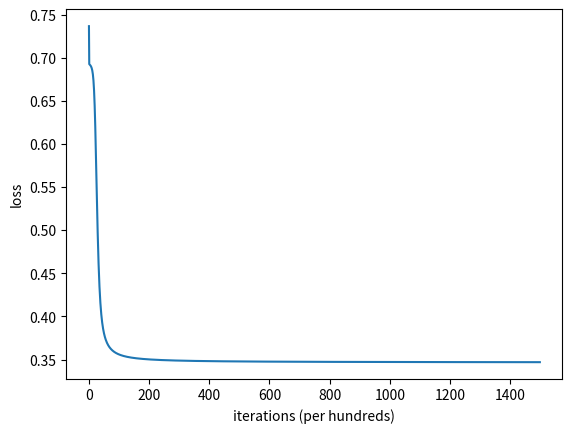

Reproduce this figure in Python.
# -*- coding: utf-8 -*-
"""(중급) 24차시_프로젝트 8 제출코드.ipynb

Automatically generated by Colaboratory.

Original file is located at
    https://colab.research.google.com/<link-removed>

# [24차시] 프로젝트 8 : 2레이어 인공신경망 구현하기 (2)
지금까지 배운 파이썬 프로그래밍을 활용하는 코드를 만들어봅시다. 코드 편집기를 사용해 주어진 문제를 해결하기 위한 나만의 코드를 작성해보세요!

* 본 프로젝트는 앞선 '**[23차시] 프로젝트 7 : 2레이어 인공신경망 구현하기 (1)**'와 이어집니다. 선행 프로젝트에서 작성한 코드를 가져와 사용해보세요.

### [TODO] 코드 구현 : 손실함수 만들기
"""

# 모델 세팅
import numpy as np # numpy import
X = np.array([0, 0, 1, 1, 0, 1, 0, 1]).reshape(2,4) # 입력
Y = np.array([0, 1, 1, 0]).reshape(1,4) # 정답

print(X)
print(Y)

# 가중치 초기화 함수
def init_parameters(num_hidden_units = 2):
  W1 = np.random.randn(2, num_hidden_units) # 첫번째 레이어 가중치
  B1 = np.zeros((num_hidden_units,1)) # 첫번째 레이어 바이어스
  W2 = np.random.randn(num_hidden_units, 1) # 두번째 레이어 가중치
  B2 = np.zeros((1, 1)) # 두번째 레이어의 바이어스
  return W1, B1, W2, B2 # 가중치 파라미터 리턴

# 포워딩 연산 : 어파인 변환 연산과 시그모이드 함수

# (프로젝트 7) 미션 코드 작성 : Affine transform을 구현하세요.
def affine(W, X, B):
  return np.dot(W.T, X) + B

# (프로젝트 7) 미션 코드 작성 : sigmoid function을 구현하세요.
def sigmoid(z):
  return 1 / (1 + np.exp(-z))


# 임의로 w, b, x를 만들고 affine 함수를 테스트 해봅니다
w = np.arange(4).reshape(2,2)
b = [[1],[2]]
x = [[1],[1]]

print(affine(w, x, b)) # affine test -> [[3],[6]]
print(sigmoid(0.1)) # sigmoide test -> 0.524979

## 코드시작 ##
# 미션 1 코드 작성 : 손실함수(이진 크로스 엔트로피)를 구현하세요.
def binary_cross_entropy(Y, YHat):
  N = Y.shape[1] # 총 샘플의 수
  loss = -1/N * np.sum(Y * np.log(YHat) + (1 - Y) * np.log(1 - YHat))
  return loss

## 코드종료 ##

# 정답 확인
Y = np.array([0, 1, 1, 0]).reshape(1, 4) # 정답
YHat = np.array([0.5, 0.5, 0.5, 0.5]).reshape(1, 4) # 추정값

loss = binary_cross_entropy(Y, YHat)
print("2진 크로스엔트로피 비용:", loss)

"""### [TODO] 코드 구현 : 순방향 연산 구현하기"""

## 코드시작 ##
# 미션 2~4 코드 작성 : 2레이어 순방향 연산을 구현해보세요.
def forward_loss(X, Y, _params):
  W1, B1, W2, B2 = _params

  # 첫번째 레이어연산
  Z1 = affine(W1, X, B1) # 1) affine 함수
  H = sigmoid(Z1) # 2) sigmoid

  # 두번째 레이어 연산
  Z2 = affine(W2, H, B2) # 3) affine 함수
  YHat = sigmoid(Z2) # 4) sigmoid 함수

  # 손실함수 계산
  loss = binary_cross_entropy(Y, YHat) # 5) 이진크로스 엔트로피 함수

  return Z1, H, Z2, YHat, loss

## 코드종료 ##

np.random.seed(42) # random seed로 고정
W1, B1, W2, B2 = init_parameters(num_hidden_units = 2) # 파라미터 초기화
forward_loss(X, Y, [W1, B1, W2, B2])[-1] # loss출력 : 0.70492209

"""### [TODO] 코드 구현 : 역방향 그레디언트 계산하기"""

## 코드시작 ##
# 미션 5~9 코드 작성 : 역방향 그레디언트를 구현하세요.

def get_gradients(X, Y, _params):
    W1, B1, W2, B2 = _params
    m = X.shape[1] # 샘플의 수
    # 포워드 함수 통과 후 출력
    # - Z1 : 첫번재 레이어 affine 결과
    # - H : 첫번재 레이어 sigmoid 통과한 결과
    # - Z2 : 두번재 레이어 affine 통과한 결과
    # - YHat : 두번재 레이어 sigmoid 통과한 결과
    # - loss : 크로스엔트로피 손실값
    Z1, H, Z2, YHat, loss = forward_loss(X, Y, _params)

    # 1) dLoss/dZ2 구현. 손실함수가 각 샘플 손실의 평균으로 계산되기 때문에 그대로 구현하였습니다.
    dLdZ2 = (1/m)*(YHat-Y) # 그림에서 1의 구현

    # 2) dLoss/dW2의 구현
    dLdW2 = np.dot(H, dLdZ2.T) # 그림에서 2의 구현 (초록색 2번 참고)

    # 3) dLoss/dB2의 구현 - 샘플마다 gradient가 있음. 따라서 합쳐줘야 함.
    dLdB2 = np.sum(dLdZ2, axis=1, keepdims=True) # 그림에서 3의 구현

    # 4) dLoss/dH의 구현
    dLdH = np.dot(W2, dLdZ2) # 그림에서 4의 구현

    # 5) dLoss/dZ1의 구현
    dLdZ1 = dLdH * H * (1 - H) # 그림에서 5의 구현

    # 6) dLoss/dW1의 구현
    dLdW1 = np.dot(X, dLdZ1.T) # 그림에서 6의 구현

    # 7) dLoss/dB1의 구현
    dLdB1 = np.sum(dLdZ1, axis=1, keepdims=True) # 그림에서 7의 구현

    return [dLdW1, dLdB1, dLdW2, dLdB2], loss
## 코드종료 ##

# 모델 학습하기
def optimize (X, Y, _params, learning_rate = 0.1, iteration = 1000):

    params = tuple(np.copy(param) for param in _params) # 파라미터 복사
    loss_trace = [] # 손실 값 저장

    for epoch in range(iteration): # 학습 반복
        dparams, loss = get_gradients(X, Y, params) # 그레디언트 추출
        for param, dparam in zip(params, dparams):
            param += - learning_rate * dparam # 경사하강법 구현

        if (epoch % 100 == 0): # 손실값 저장
            loss_trace.append(loss)

    _, _, _, Y_hat_predict, _ = forward_loss(X, Y, params) # 학습된 모델로 추론

    return params,loss_trace, Y_hat_predict


X = np.array([0, 0, 1, 1, 0, 1, 0, 1]).reshape(2,4) # 입력
Y = np.array([0, 1, 1, 0]).reshape(1,4) # 정답

params = init_parameters(2) # 파라미터 세팅
new_params, loss_trace, Y_hat_predict = optimize(X, Y, params, 0.1, 150000) # 학습 및 추론

print(Y_hat_predict) # 정답 Y와 유사한 값이 나왔다면 학습이 잘 진행된 것 입니다.

# 손실함수 값 출력하기
import matplotlib.pyplot as plt

# Plot learning curve (with costs)
plt.plot(loss_trace)
plt.ylabel('loss')
plt.xlabel('iterations (per hundreds)')
plt.show()

"""ALL RIGHTS RESERVED. (C)NAVER Connect Foundation."""
